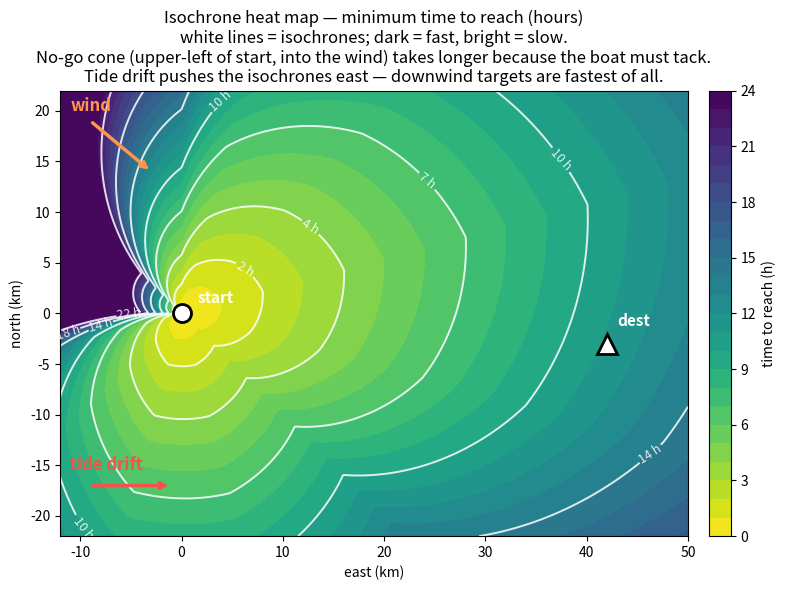

This figure's Python source: (Note: this script raises an exception after producing the figure.)
"""Render an illustrative isochrone heat map for docs/planning.md.

For each grid point, computes an approximate minimum time-to-reach from
the start using a representative dinghy polar plus a steady tide drift.
The result is a heat map (dark = fast, light = slow) with isochrone
contour lines overlaid. The shape is asymmetric because of the no-go
cone (upper-left, where the boat must tack) and the tide drift (which
biases the wavefront downstream).

Not a faithful simulation of the planner's isochrone search — the real
planner is iterative and discrete — but a clear visual analogue of the
reachability surface the search is exploring.

Re-run with:  uv run python scripts/plot_isochrone_heatmap.py
"""
from __future__ import annotations

import numpy as np
import matplotlib.pyplot as plt


def main() -> None:
    # Grid (kilometres in plot coords; everything else in m / m/s).
    x = np.linspace(-12, 50, 620)
    y = np.linspace(-22, 22, 440)
    X, Y = np.meshgrid(x, y)
    R_m = np.hypot(X, Y) * 1000.0           # distance from start (m)
    theta = np.arctan2(Y, X)                # math angle from start

    # Wind from upper-left (math angle 135°): no-go cone faces NW from start.
    wind_from = np.radians(135.0)

    # Steady tide drift, ground frame (m/s) — east-ish, modest.
    tide = (0.30, 0.05)

    # Representative dinghy polar: speed (m/s) vs TWA (deg).
    twa_table   = np.array([0,   30,  40,  45,  60,   90,   120,  150,  180])
    speed_table = np.array([0.0, 0.0, 0.05, 0.35, 0.55, 0.75, 0.85, 0.7,  0.45])

    def polar(twa_rad: np.ndarray) -> np.ndarray:
        t = np.abs(twa_rad)
        t = np.where(t > np.pi, 2 * np.pi - t, t)
        return np.interp(np.degrees(t), twa_table, speed_table)

    # Per-point sail-direct estimate: boat heads at the target, polar gives
    # through-water speed, tide projected along the target direction adds
    # to ground speed.
    twa = theta - wind_from
    twa_abs = np.abs(twa)
    twa_abs = np.where(twa_abs > np.pi, 2 * np.pi - twa_abs, twa_abs)

    water_speed = polar(twa)
    tide_along = tide[0] * np.cos(theta) + tide[1] * np.sin(theta)
    direct_ground = water_speed + tide_along

    # Inside the no-go cone the boat has to tack: VMG-to-target is the
    # close-hauled speed projected onto the target direction.
    no_go = np.radians(45.0)
    close_hauled_speed = float(np.interp(45.0, twa_table, speed_table))
    tack_vmg = close_hauled_speed * np.cos(no_go - twa_abs) + tide_along
    in_no_go = twa_abs < no_go
    effective = np.where(in_no_go, tack_vmg, direct_ground)
    effective = np.maximum(effective, 1e-3)

    time_h = R_m / effective / 3600.0
    time_clip = np.clip(time_h, 0, 24)
    time_clip[R_m < 300] = 0  # don't paint a hot spot right at start

    # Render.
    fig, ax = plt.subplots(figsize=(11, 6))
    cmap = plt.cm.viridis_r  # dark = fast, bright = slow
    im = ax.contourf(X, Y, time_clip, levels=np.linspace(0, 24, 25), cmap=cmap)

    iso_levels = [2, 4, 7, 10, 14, 18, 22]
    cs = ax.contour(X, Y, time_clip, levels=iso_levels,
                    colors='white', linewidths=1.4, alpha=0.85)
    ax.clabel(cs, inline=True, fontsize=9, fmt='%d h')

    # Start.
    ax.plot(0, 0, 'o', markersize=13, markerfacecolor='white',
            markeredgecolor='black', markeredgewidth=2)
    ax.annotate('start', (0, 0), xytext=(1.6, 1.0),
                fontsize=11, fontweight='bold', color='white')

    # Destination.
    ax.plot(42, -3, '^', markersize=14, markerfacecolor='white',
            markeredgecolor='black', markeredgewidth=2)
    ax.annotate('dest', (42, -3), xytext=(43, -1.2),
                fontsize=11, fontweight='bold', color='white')

    # Wind arrow (top-left), pointing into the canvas (the way the wind blows).
    ax.annotate('', xy=(-3, 14), xytext=(-9, 19),
                arrowprops=dict(arrowstyle='->', color='#ff944d', lw=2.5))
    ax.text(-11, 20, 'wind', color='#ff944d', fontsize=12, fontweight='bold')

    # Tide arrow (bottom-left), pointing east.
    ax.annotate('', xy=(-1, -17), xytext=(-9, -17),
                arrowprops=dict(arrowstyle='->', color='#f85149', lw=2.5))
    ax.text(-11, -15.5, 'tide drift', color='#f85149', fontsize=12, fontweight='bold')

    ax.set_aspect('equal')
    ax.set_xlabel('east (km)')
    ax.set_ylabel('north (km)')
    ax.set_title(
        'Isochrone heat map — minimum time to reach (hours)\n'
        'white lines = isochrones; dark = fast, bright = slow.\n'
        'No-go cone (upper-left of start, into the wind) takes longer because the boat must tack.\n'
        'Tide drift pushes the isochrones east — downwind targets are fastest of all.'
    )
    fig.colorbar(im, ax=ax, label='time to reach (h)', fraction=0.04, pad=0.02)

    fig.tight_layout()
    out = 'docs/diagrams/isochrone_heatmap.png'
    fig.savefig(out, dpi=130, bbox_inches='tight', facecolor='white')
    print(f'wrote {out}')


if __name__ == '__main__':
    main()
